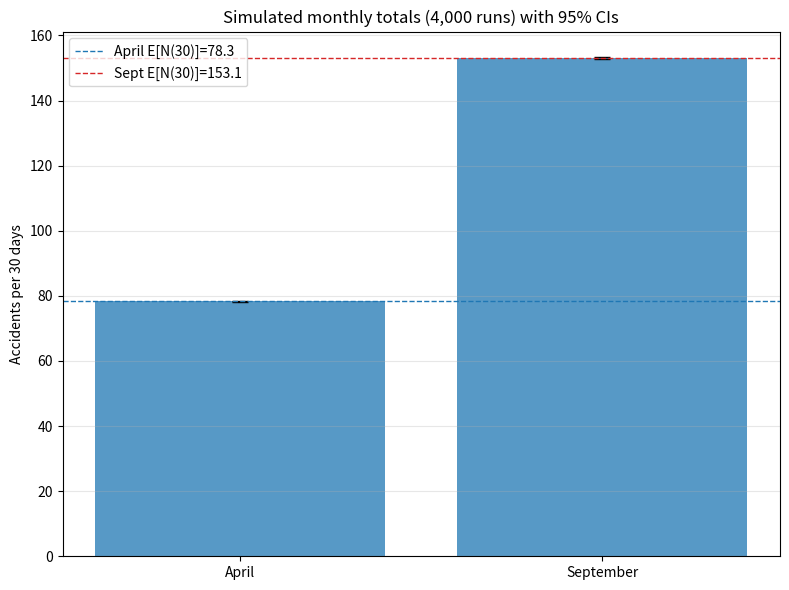
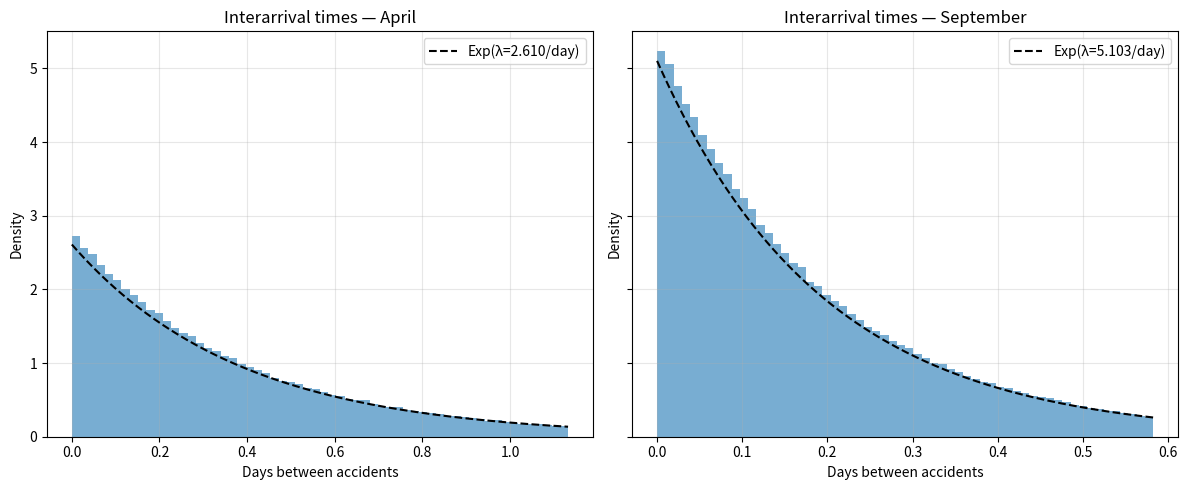
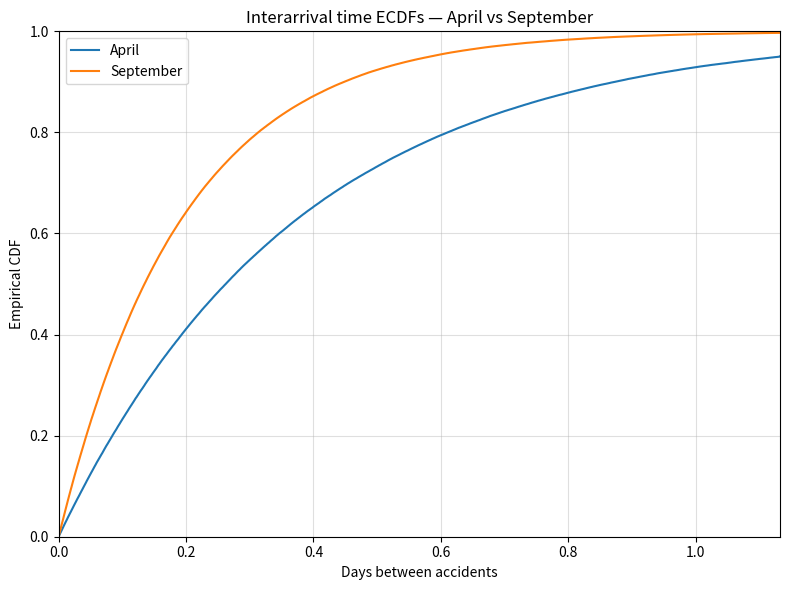
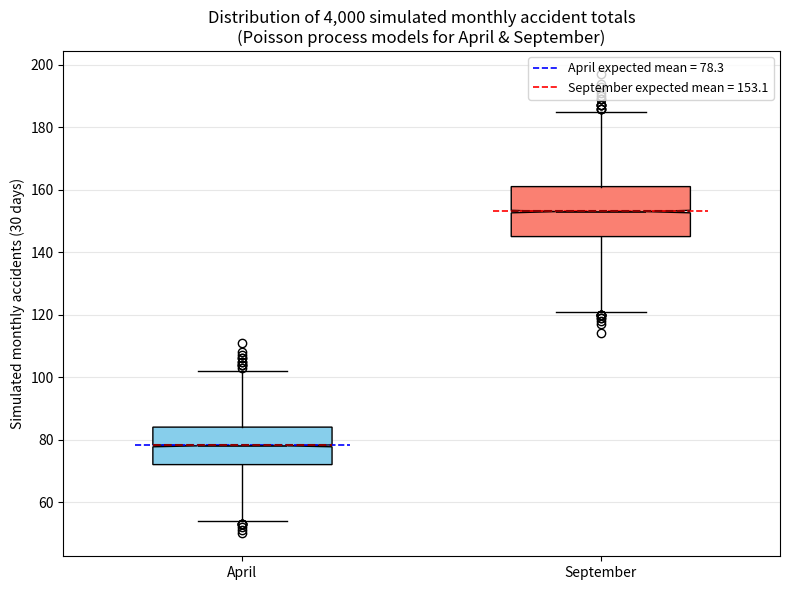

Write the Python code that produced these figures, in order.
import numpy as np
import matplotlib.pyplot as plt
import os
from matplotlib.ticker import MaxNLocator
from mpl_toolkits.axes_grid1.inset_locator import inset_axes

# -------------------------
# Input data (monthly totals, 10 years)
# -------------------------
april = np.array([100, 83, 97, 71, 95, 63, 72, 65, 67, 70])
sept  = np.array([191, 178, 176, 135, 157, 135, 147, 130, 143, 139])

# -------------------------
# Rates: daily λ = total / (10 * 30)
# -------------------------
A_total, S_total = april.sum(), sept.sum()
lamA_day = A_total / (10 * 30)
lamS_day = S_total / (10 * 30)

# Expected monthly means (for reference)   
lamA_month = lamA_day * 30
lamS_month = lamS_day * 30

# -------------------------
# Poisson-process simulator (continuous time)
# -------------------------
def simulate_month_poisson(lam_day, horizon=30.0, rng=None):
    rng = np.random.default_rng() if rng is None else rng
    t, arrivals, inter = 0.0, [], []
    if lam_day <= 0:
        return np.array([]), np.array([])
    inv = 1.0 / lam_day
    while True:
        w = rng.exponential(inv)
        t += w
        if t > horizon:
            break
        arrivals.append(t)
        inter.append(w)
    return np.array(arrivals), np.array(inter)

# -------------------------
# Simulations
# -------------------------
rng = np.random.default_rng(2025)
n_sims = 4000
A_counts = np.empty(n_sims, dtype=int)
S_counts = np.empty(n_sims, dtype=int)
A_ia_list, S_ia_list = [], []

for i in range(n_sims):
    aA, iaA = simulate_month_poisson(lamA_day, rng=rng)
    aS, iaS = simulate_month_poisson(lamS_day, rng=rng)
    A_counts[i] = aA.size
    S_counts[i] = aS.size
    if iaA.size: A_ia_list.append(iaA)
    if iaS.size: S_ia_list.append(iaS)

A_ia = np.concatenate(A_ia_list) if A_ia_list else np.array([])
S_ia = np.concatenate(S_ia_list) if S_ia_list else np.array([])

# -------------------------
# 95% CIs for monthly totals (simulated mean)
# -------------------------
def ci95_mean(x):
    m = x.mean()
    se = x.std(ddof=1) / np.sqrt(len(x))
    z = 1.959963984540054
    return m, (m - z*se, m + z*se)

mA, ciA = ci95_mean(A_counts)
mS, ciS = ci95_mean(S_counts)

print(f"April:  λ_day={lamA_day:.3f}, E[month]={lamA_month:.2f}, sim mean={mA:.2f}, 95% CI=({ciA[0]:.2f}, {ciA[1]:.2f})")
print(f"Sept :  λ_day={lamS_day:.3f}, E[month]={lamS_month:.2f}, sim mean={mS:.2f}, 95% CI=({ciS[0]:.2f}, {ciS[1]:.2f})")

# -------------------------
# Plots (saved as SVG, not shown)
# -------------------------
os.makedirs("traffic", exist_ok=True)

# 1) Monthly totals with CI (minimal, no annotations ⇒ no overlap)
fig, ax = plt.subplots(figsize=(8, 6))
labels = ["April", "September"]
means  = [mA, mS]
yerr   = np.array([[mA - ciA[0], mS - ciS[0]],
                   [ciA[1] - mA, ciS[1] - mS]])

ax.bar(labels, means, alpha=0.75)
ax.errorbar(labels, means, yerr=yerr, fmt="none", capsize=6, color="black")
ax.axhline(lamA_month, ls="--", lw=1, color="tab:blue",  label=f"April E[N(30)]={lamA_month:.1f}")
ax.axhline(lamS_month, ls="--", lw=1, color="tab:red",   label=f"Sept E[N(30)]={lamS_month:.1f}")
ax.set_ylabel("Accidents per 30 days")
ax.set_title("Simulated monthly totals (4,000 runs) with 95% CIs")
ax.legend()
ax.grid(axis="y", alpha=0.3)
plt.tight_layout()
plt.savefig("traffic/poisson_monthly_totals.svg")
plt.close()

# 2) Interarrival histograms + exponential overlay
def hist_with_exp(data, lam_day, title, ax, bins=60):
    if data.size == 0:
        ax.set_title(title + " (no data)"); return
    p95 = np.percentile(data, 95)
    x = np.linspace(0, p95, 500)
    ax.hist(data, bins=bins, range=(0, p95), density=True, alpha=0.6)
    ax.plot(x, lam_day*np.exp(-lam_day*x), "k--", lw=1.5, label=f"Exp(λ={lam_day:.3f}/day)")
    ax.set_title(title)
    ax.set_xlabel("Days between accidents"); ax.set_ylabel("Density")
    ax.legend(); ax.grid(alpha=0.3)

fig, axes = plt.subplots(1, 2, figsize=(12, 5), sharey=True)
hist_with_exp(A_ia, lamA_day, "Interarrival times — April", axes[0])
hist_with_exp(S_ia, lamS_day, "Interarrival times — September", axes[1])
plt.tight_layout()
plt.savefig("traffic/interarrival_histograms.svg")
plt.close()

# 3) ECDF comparison
def ecdf(x):
    x = np.sort(x)
    y = np.arange(1, x.size+1)/x.size
    return x, y

if A_ia.size and S_ia.size:
    xA, yA = ecdf(A_ia)
    xS, yS = ecdf(S_ia)
    p95 = max(np.percentile(A_ia, 95), np.percentile(S_ia, 95))
    plt.figure(figsize=(8, 6))
    plt.step(xA, yA, where="post", label="April")
    plt.step(xS, yS, where="post", label="September")
    plt.xlim(0, p95); plt.ylim(0, 1)
    plt.xlabel("Days between accidents"); plt.ylabel("Empirical CDF")
    plt.title("Interarrival time ECDFs — April vs September")
    plt.grid(alpha=0.4); plt.legend()
    plt.tight_layout()
    plt.savefig("traffic/ecdf_interarrival.svg")
    plt.close()
    
# =========================
# EXTRA VISUAL: Candlestick (boxplot) of the 4,000 simulated monthly totals
# =========================
fig, ax = plt.subplots(figsize=(8, 6))

# Combine both months’ samples
data = [A_counts, S_counts]
labels = ["April", "September"]
colors = ["skyblue", "salmon"]

# Boxplot
bp = ax.boxplot(
    data,
    patch_artist=True,
    labels=labels,
    widths=0.5,
    showmeans=True,
    meanline=True,
    notch=True
)

# Color styling
for patch, color in zip(bp['boxes'], colors):
    patch.set_facecolor(color)
for median in bp['medians']:
    median.set(color="black", linewidth=1.2)
for mean in bp['means']:
    mean.set(color="darkred", linewidth=1.5)

# Expected means (from real data)
ax.hlines(lamA_month, 0.7, 1.3, colors="blue", ls="--", lw=1.2, label=f"April expected mean = {lamA_month:.1f}")
ax.hlines(lamS_month, 1.7, 2.3, colors="red",  ls="--", lw=1.2, label=f"September expected mean = {lamS_month:.1f}")

# Cosmetics
ax.set_ylabel("Simulated monthly accidents (30 days)")
ax.set_title("Distribution of 4,000 simulated monthly accident totals\n(Poisson process models for April & September)")
ax.grid(axis="y", alpha=0.3)
ax.legend(loc="upper right", fontsize=9)

plt.tight_layout()
plt.savefig("traffic/simulation_boxplot.svg")
plt.close()
